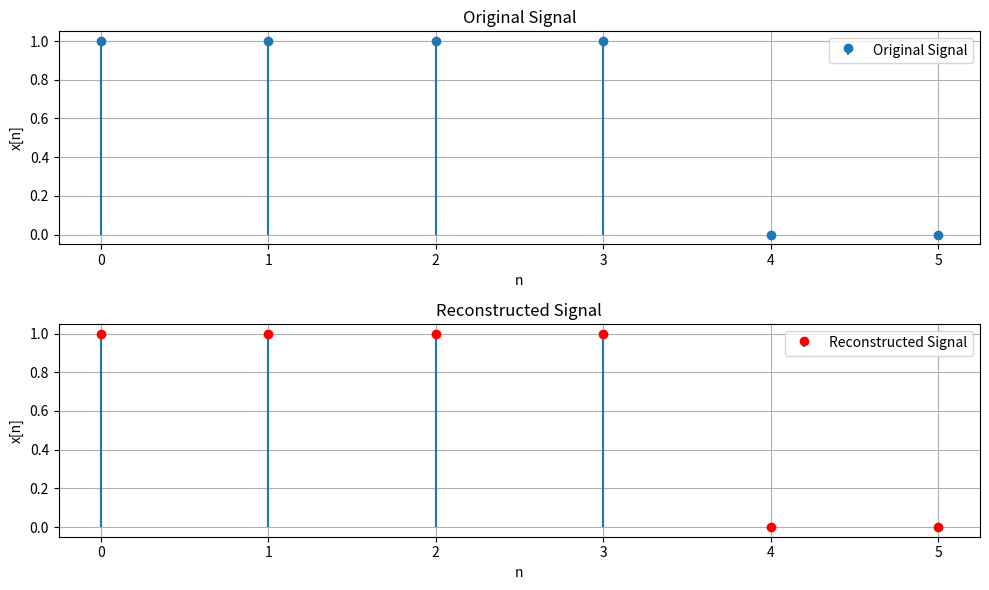

Python code for this plot:
import numpy as np
import matplotlib.pyplot as plt

# Define the original signal
def original_signal(n):
    if n in [0, 1, 2, 3]:
        return 1
    else:
        return 0

# Define the DTFS coefficients
def X(k):
    if k == 0:
        return 2/3
    else:
        return (1/6) * np.exp(-1j * np.pi/2 * k) * (np.sin(2 * np.pi * k / 3) / np.sin(np.pi * k / 6))

# Reconstruct the signal using inverse DTFS
def reconstruct_signal(n, N):
    signal = 0
    for k in range(N):
        signal += X(k) * np.exp(1j * 2 * np.pi * k * n / N)
    return signal.real


N = 6
n_values = np.arange(N)
original_values = np.array([original_signal(n) for n in n_values])
reconstructed_values = np.array([reconstruct_signal(n, N) for n in n_values])

# Plotting
plt.figure(figsize=(10, 6))

# Original signal
plt.subplot(2, 1, 1)
plt.stem(n_values, original_values, basefmt=" ", label='Original Signal')
plt.title('Original Signal')
plt.xlabel('n')
plt.ylabel('x[n]')
plt.grid(True)
plt.legend()

# Reconstructed signal
plt.subplot(2, 1, 2)
plt.stem(n_values, reconstructed_values, basefmt=" ", label='Reconstructed Signal', markerfmt='ro')
plt.title('Reconstructed Signal')
plt.xlabel('n')
plt.ylabel('x[n]')
plt.grid(True)
plt.legend()

plt.tight_layout()
plt.show()